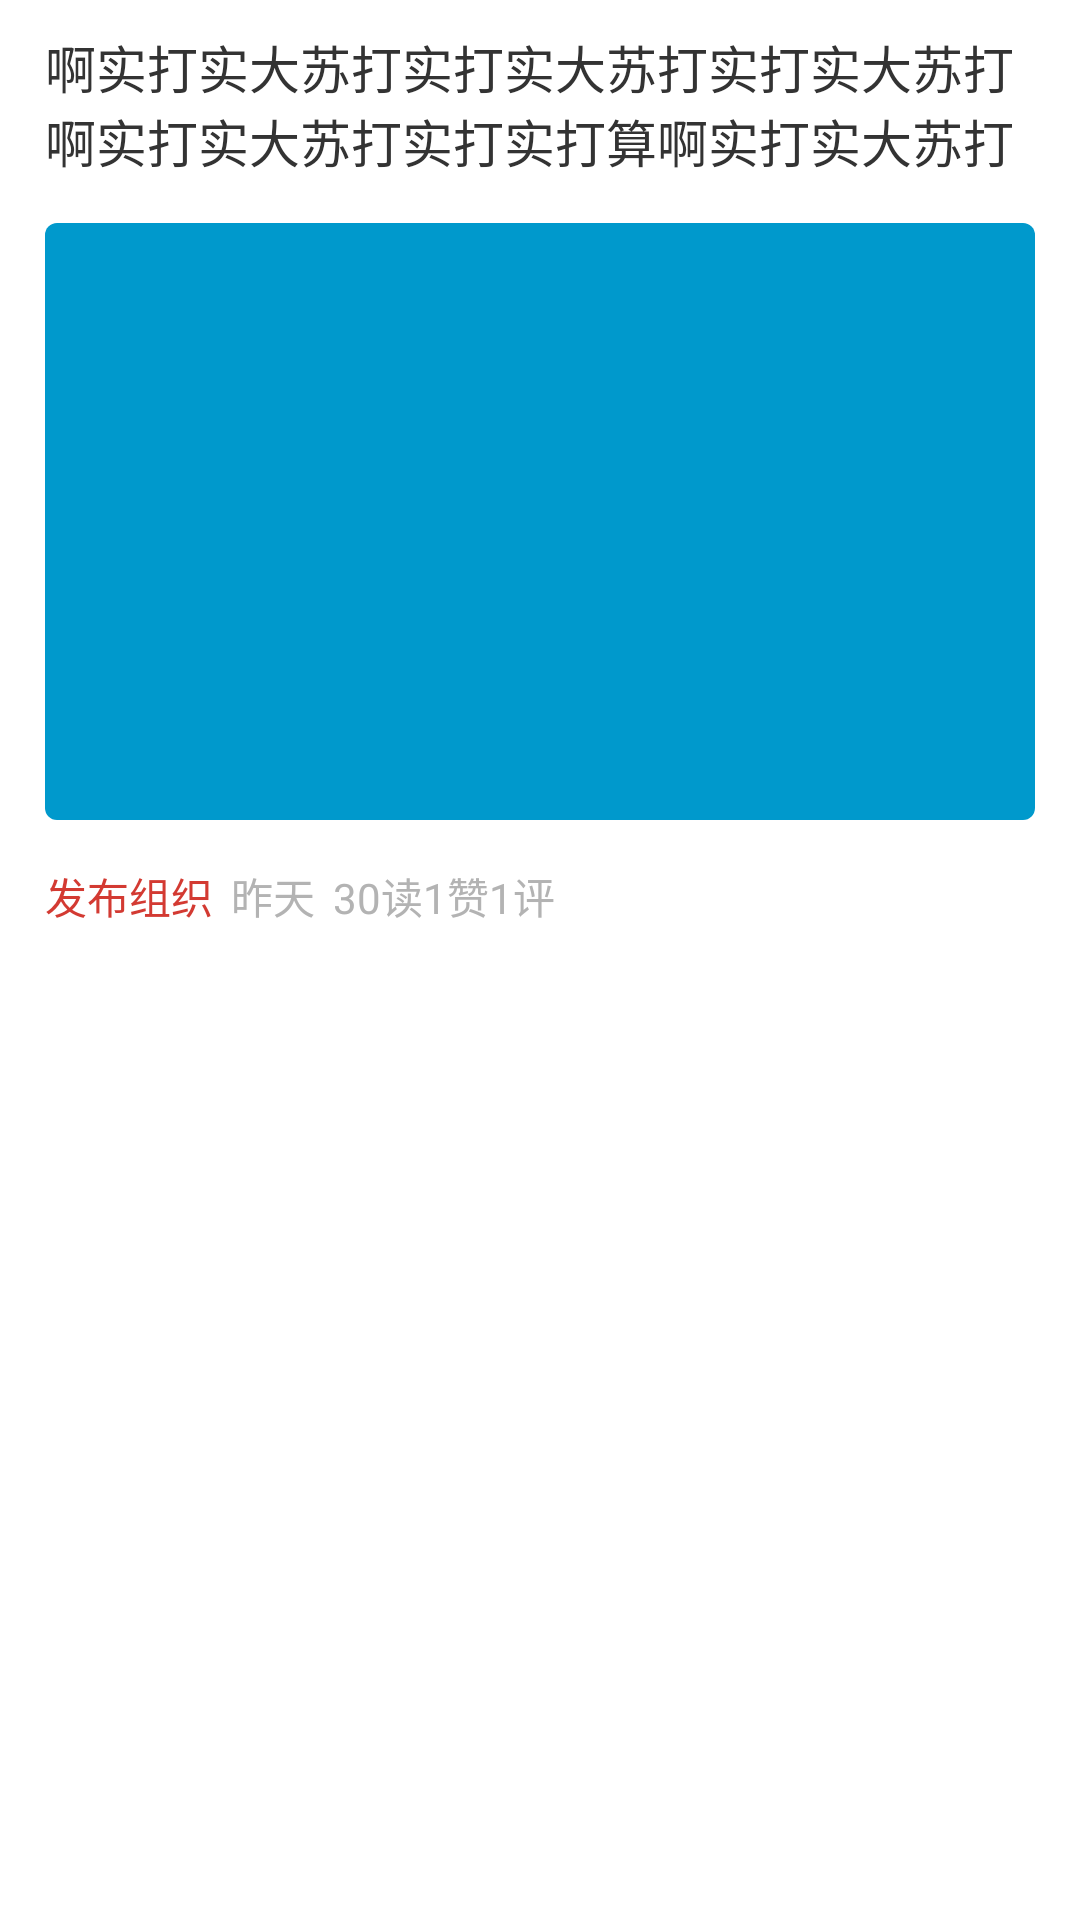

Layout XML and referenced resources for this Android screen:
<!-- AndroidManifest.xml: application theme AppTheme -->
<!-- res/layout/head_item_text_img_view.xml -->
<?xml version="1.0" encoding="utf-8"?>
<LinearLayout xmlns:android="http://schemas.android.com/apk/res/android"
    android:layout_width="match_parent"
    android:layout_height="wrap_content"
    android:background="@android:color/white"
    android:orientation="vertical">

    <LinearLayout
        android:layout_width="match_parent"
        android:layout_height="wrap_content"
        android:layout_marginLeft="15dp"
        android:layout_marginTop="10dp"
        android:layout_marginRight="15dp"
        android:orientation="vertical">

        <TextView
            android:id="@+id/tv"
            android:layout_width="match_parent"
            android:layout_height="wrap_content"
            android:maxLines="2"
            android:textColor="#333333"
            android:textSize="17sp"
            android:text="啊实打实大苏打实打实大苏打实打实大苏打啊实打实大苏打实打实打算啊实打实大苏打" />

        <ImageView
            android:id="@+id/img"
            android:layout_width="match_parent"
            android:layout_height="199dp"
            android:layout_marginTop="15dp"
            android:scaleType="fitXY"
            android:background="@drawable/bg_white_4" />

        <LinearLayout
            android:layout_width="match_parent"
            android:layout_height="wrap_content"
            android:layout_marginTop="15dp"
            android:gravity="center_vertical"
            android:orientation="horizontal">

            <TextView
                android:id="@+id/home_news_org_item_sdv"
                android:layout_width="wrap_content"
                android:layout_height="wrap_content"
                android:text="发布组织"
                android:textColor="#D33A32"
                android:textSize="@dimen/sp_12"/>

            <TextView
                android:id="@+id/home_news_time_item_sdv"
                android:layout_width="wrap_content"
                android:layout_height="wrap_content"
                android:layout_marginLeft="6dp"
                android:text="昨天"
                android:textColor="#B3B3B3"
                android:textSize="@dimen/sp_12" />

            <TextView
                android:id="@+id/home_news_read_item_sdv"
                android:layout_width="wrap_content"
                android:layout_height="wrap_content"
                android:layout_marginLeft="6dp"
                android:text="30读1赞1评"
                android:textColor="#B3B3B3"
                android:textSize="@dimen/sp_12" />


        </LinearLayout>
    </LinearLayout>

</LinearLayout>
<!-- resources referenced by this layout -->
<resources>
  <!-- drawable bg_white_4 (drawable) -->
  <?xml version="1.0" encoding="utf-8"?>
  <shape xmlns:android="http://schemas.android.com/apk/res/android">
      
      <solid android:color="@android:color/holo_blue_dark"></solid>
      
      <corners android:radius="4dp"></corners>
  </shape>
  <style name="AppTheme" parent="Theme.AppCompat.Light.NoActionBar">
          
          <item name="colorPrimary">@color/colorPrimary</item>
          <item name="colorPrimaryDark">@color/colorPrimaryDark</item>
          <item name="colorAccent">@color/colorAccent</item>
      </style>
  <color name="colorPrimary">#FF000000</color>
  <color name="colorPrimaryDark">#FF000000</color>
  <color name="colorAccent">#FF000000</color>
</resources>
